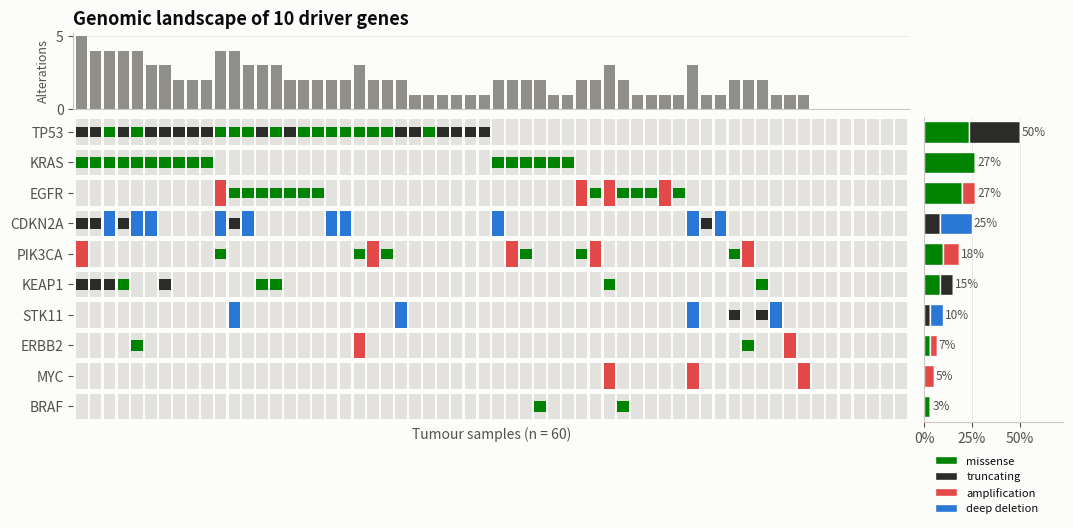

Reproduce this figure in Python. (Note: this script raises an exception after producing the figure.)
"""
OncoPrint (Mutation Matrix)  -  family: Scientific

DESIGN PURPOSE
A genes × samples grid in which each cell's glyph shows the type of alteration
(mutation, amplification, deletion) a tumour carries in that gene. Samples are
sorted so patterns of co-occurrence and mutual exclusivity stand out, and
marginal bars give alteration frequencies.

WHEN TO USE
  - Summarise the genomic landscape of a tumour cohort for a set of driver
    genes
  - Show mutual exclusivity or co-occurrence of alterations across patients
  - Show the alteration type and the alteration frequency in one figure

AVOID WHEN
  - There are hundreds of genes (filter to recurrently altered or pathway
    genes)
  - There are thousands of samples, so glyphs shrink below a pixel (aggregate
    or use frequency bars alone)

ALTERNATIVES
  - Stacked bar of alteration frequency per gene
  - UpSet plot (exact co-occurrence counts)
  - Heatmap of variant allele frequency

EXAMPLE
10 cancer genes across 60 synthetic tumour samples with missense, truncating,
amplification and deep-deletion events. KRAS and EGFR are simulated as
mutually exclusive.

Run:  python oncoprint.py
"""
import sys
from pathlib import Path

import numpy as np
import pandas as pd
import matplotlib.pyplot as plt

# Library style: categorical colors in fixed order, recessive axes, hairline grid.
PALETTE = ["#2a78d6", "#eb6834", "#1baf7a", "#eda100",
           "#e87ba4", "#008300", "#6250d6", "#e34948"]
SEQ_CMAP = "Blues"      # sequential: one hue, light -> dark
DIV_CMAP = "RdBu_r"     # diverging: two opposite hues, neutral midpoint
GRAY = "#b8b7b1"        # de-emphasised marks
plt.rcParams.update({
    "figure.figsize": (8, 4.8), "figure.dpi": 110, "figure.facecolor": "#fcfcfb",
    "axes.facecolor": "#fcfcfb", "axes.edgecolor": "#c9c8c3", "axes.linewidth": 0.8,
    "axes.spines.top": False, "axes.spines.right": False,
    "axes.grid": True, "grid.color": "#e6e5e1", "grid.linewidth": 0.6, "axes.axisbelow": True,
    "axes.prop_cycle": plt.cycler(color=PALETTE),
    "axes.titlesize": 13, "axes.titleweight": "bold", "axes.titlelocation": "left",
    "axes.labelcolor": "#52514e", "xtick.color": "#52514e", "ytick.color": "#52514e",
    "text.color": "#0b0b0b", "font.size": 10, "lines.linewidth": 2,
    "legend.frameon": False,
})

from matplotlib.patches import Rectangle

# --- Example data ------------------------------------------------------------
rng = np.random.default_rng(31)
genes = ["TP53", "KRAS", "EGFR", "CDKN2A", "PIK3CA", "STK11", "KEAP1", "MYC", "BRAF", "ERBB2"]
rates = [0.50, 0.30, 0.20, 0.22, 0.15, 0.14, 0.12, 0.10, 0.06, 0.05]
types = {"TP53": ["missense", "truncating"], "KRAS": ["missense"], "EGFR": ["missense", "amplification"],
         "CDKN2A": ["deep deletion", "truncating"], "PIK3CA": ["missense", "amplification"],
         "STK11": ["truncating", "deep deletion"], "KEAP1": ["missense", "truncating"],
         "MYC": ["amplification"], "BRAF": ["missense"], "ERBB2": ["amplification", "missense"]}
n = 60
records = []
kras = rng.random(n) < 0.30
for g, r in zip(genes, rates):
    hit = rng.random(n) < r
    if g == "EGFR":
        hit = (~kras) & (rng.random(n) < 0.28)          # mutually exclusive with KRAS
    if g == "KRAS":
        hit = kras
    for s in np.where(hit)[0]:
        records.append({"sample": f"S{s:02d}", "gene": g, "alteration": rng.choice(types[g])})
alts = pd.DataFrame(records)
alts.head()

# --- Plot --------------------------------------------------------------------
style = {"amplification": dict(color=PALETTE[7], full=True), "deep deletion": dict(color=PALETTE[0], full=True),
         "missense": dict(color=PALETTE[5], full=False), "truncating": dict(color="#2b2b29", full=False)}
gene_order = alts["gene"].value_counts().reindex(genes, fill_value=0).sort_values(ascending=False).index.tolist()
samples = [f"S{s:02d}" for s in range(n)]
binary = (alts.assign(v=1).pivot_table(index="gene", columns="sample", values="v", aggfunc="max")
          .reindex(index=gene_order, columns=samples).fillna(0))
sample_order = sorted(samples, key=lambda s: tuple(-binary[s].values), reverse=False)   # memo sort

fig = plt.figure(figsize=(11, 5.4))
gs = fig.add_gridspec(2, 2, width_ratios=[6, 1], height_ratios=[1, 4], wspace=0.03, hspace=0.04)
ax = fig.add_subplot(gs[1, 0])
ax_top = fig.add_subplot(gs[0, 0], sharex=ax)
ax_right = fig.add_subplot(gs[1, 1], sharey=ax)
gi = {g: i for i, g in enumerate(gene_order)}
si = {s: i for i, s in enumerate(sample_order)}
for g in gene_order:
    for s in sample_order:
        ax.add_patch(Rectangle((si[s] - 0.42, gi[g] - 0.42), 0.84, 0.84, color="#e3e2de", linewidth=0))
for alt_type in ["amplification", "deep deletion", "missense", "truncating"]:   # draw CNAs first
    st = style[alt_type]
    for _, r in alts[alts["alteration"] == alt_type].iterrows():
        h = 0.84 if st["full"] else 0.34
        ax.add_patch(Rectangle((si[r["sample"]] - 0.42, gi[r["gene"]] - h / 2), 0.84, h, color=st["color"], linewidth=0))
ax.set_xlim(-0.6, n - 0.4)
ax.set_ylim(len(gene_order) - 0.5, -0.5)
ax.set_yticks(range(len(gene_order)), gene_order, fontsize=10, fontstyle="italic")
ax.set_xticks([])
ax.grid(False)
for sp in ax.spines.values():
    sp.set_visible(False)
ax.set_xlabel(f"Tumour samples (n = {n})")

per_sample = alts.groupby("sample").size().reindex(sample_order, fill_value=0)
ax_top.bar(range(n), per_sample.values, color="#8f8e88", width=0.8)
ax_top.set_ylabel("Alterations", fontsize=9)
ax_top.tick_params(axis="x", bottom=False, labelbottom=False)
ax_top.grid(axis="x", visible=False)
ax_top.set_title("Genomic landscape of 10 driver genes")

freq = (alts.groupby(["gene", "alteration"])["sample"].nunique().unstack(fill_value=0) / n)
left = np.zeros(len(gene_order))
for alt_type in ["missense", "truncating", "amplification", "deep deletion"]:
    if alt_type in freq:
        v = freq[alt_type].reindex(gene_order, fill_value=0).values
        ax_right.barh(range(len(gene_order)), v, left=left, color=style[alt_type]["color"], height=0.7,
                      edgecolor="#fcfcfb", linewidth=1, label=alt_type)
        left += v
pct = binary.mean(axis=1)
for i, p in enumerate(pct):
    ax_right.text(left[i] + 0.01, i, f"{p:.0%}", va="center", fontsize=8.5, color="#52514e")
ax_right.set_xlim(0, left.max() * 1.45)
ax_right.tick_params(axis="y", left=False, labelleft=False)
ax_right.xaxis.set_major_formatter(plt.matplotlib.ticker.PercentFormatter(1.0, decimals=0))
ax_right.grid(axis="y", visible=False)
ax_right.legend(loc="upper center", bbox_to_anchor=(0.45, -0.08), fontsize=8, ncol=1)
fig.subplots_adjust(left=0.08, right=0.98, top=0.92, bottom=0.2)

# --- Save / show -------------------------------------------------------------
out = Path(__file__).with_name(Path(__file__).stem + ".png")
fig.savefig(out, dpi=150, bbox_inches="tight")
print(f"saved {out}")
if "--no-show" not in sys.argv:
    plt.show()
